Run: headless pygame with SDL's dummy video driver; simulated clock (each Clock.tick advances the game by its frame time, no real sleeping); random seed 0; keys injected as events and as key.get_pressed() state; mouse plan: one left click at the window centre at the start of phase 2, then a move to the lower-right quarter at the start of phase 3; restart key R tapped at the start of phases 3 and 4.
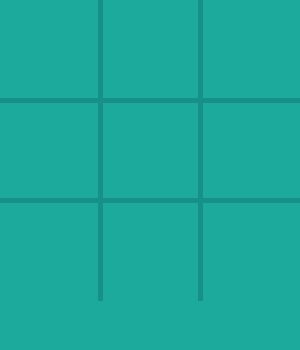
Frame 1 of 4 · flips 1–60 · no input
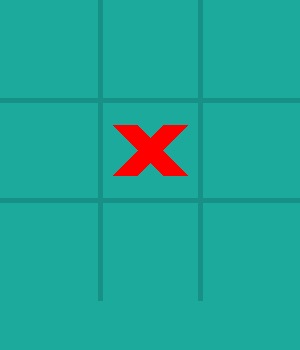
Frame 2 of 4 · flips 61–180 · clicked the window centre · tapped SPACE, RETURN · held RIGHT (→), D
Frame 3 of 4 · flips 181–300 · moved the mouse to the lower-right quarter · tapped R · held DOWN (↓), S · screen same as frame 1, image omitted
Frame 4 of 4 · flips 301–420 · tapped R · held LEFT (←), A, UP (↑), W · screen unchanged from frame 3, image omitted

The pygame program that drew these frames:

import pygame
import sys

# Initialize pygame
pygame.init()

# Constants
WIDTH, HEIGHT = 300, 350
LINE_WIDTH = 5
BOARD_ROWS = 3
BOARD_COLS = 3
SQUARE_SIZE = WIDTH // BOARD_COLS
CIRCLE_RADIUS = SQUARE_SIZE // 3
CIRCLE_WIDTH = 15
CROSS_WIDTH = 25
SPACE = SQUARE_SIZE // 4
RED = (255, 0, 0)
BLUE = (0, 0, 255)
BG_COLOR = (28, 170, 156)
LINE_COLOR = (23, 145, 135)

# Setup screen
screen = pygame.display.set_mode((WIDTH, HEIGHT))
pygame.display.set_caption('Tic Tac Toe')
screen.fill(BG_COLOR)

# Board
board = [[None for _ in range(BOARD_COLS)] for _ in range(BOARD_ROWS)]

# Draw grid lines
def draw_lines():
    # Horizontal
    pygame.draw.line(screen, LINE_COLOR, (0, SQUARE_SIZE), (WIDTH, SQUARE_SIZE), LINE_WIDTH)
    pygame.draw.line(screen, LINE_COLOR, (0, 2 * SQUARE_SIZE), (WIDTH, 2 * SQUARE_SIZE), LINE_WIDTH)
    # Vertical
    pygame.draw.line(screen, LINE_COLOR, (SQUARE_SIZE, 0), (SQUARE_SIZE, WIDTH), LINE_WIDTH)
    pygame.draw.line(screen, LINE_COLOR, (2 * SQUARE_SIZE, 0), (2 * SQUARE_SIZE, WIDTH), LINE_WIDTH)

# Draw X or O
def draw_figures():
    for row in range(BOARD_ROWS):
        for col in range(BOARD_COLS):
            if board[row][col] == 'O':
                pygame.draw.circle(screen, BLUE, (int(col * SQUARE_SIZE + SQUARE_SIZE // 2),
                                                   int(row * SQUARE_SIZE + SQUARE_SIZE // 2)),
                                   CIRCLE_RADIUS, CIRCLE_WIDTH)
            elif board[row][col] == 'X':
                start_desc = (col * SQUARE_SIZE + SPACE, row * SQUARE_SIZE + SPACE)
                end_desc = (col * SQUARE_SIZE + SQUARE_SIZE - SPACE, row * SQUARE_SIZE + SQUARE_SIZE - SPACE)
                pygame.draw.line(screen, RED, start_desc, end_desc, CROSS_WIDTH)
                start_asc = (col * SQUARE_SIZE + SPACE, row * SQUARE_SIZE + SQUARE_SIZE - SPACE)
                end_asc = (col * SQUARE_SIZE + SQUARE_SIZE - SPACE, row * SQUARE_SIZE + SPACE)
                pygame.draw.line(screen, RED, start_asc, end_asc, CROSS_WIDTH)

# Check win
def check_winner(player):
    # Vertical win
    for col in range(BOARD_COLS):
        if all(board[row][col] == player for row in range(BOARD_ROWS)):
            return True
    # Horizontal win
    for row in range(BOARD_ROWS):
        if all(board[row][col] == player for col in range(BOARD_COLS)):
            return True
    # Desc diagonal
    if all(board[i][i] == player for i in range(BOARD_ROWS)):
        return True
    # Asc diagonal
    if all(board[i][BOARD_ROWS - 1 - i] == player for i in range(BOARD_ROWS)):
        return True
    return False

# Restart game
def restart():
    screen.fill(BG_COLOR)
    draw_lines()
    for row in range(BOARD_ROWS):
        for col in range(BOARD_COLS):
            board[row][col] = None

# Game variables
player = 'X'
game_over = False

# Game loop
draw_lines()
while True:
    for event in pygame.event.get():
        if event.type == pygame.QUIT:
            pygame.quit()
            sys.exit()

        if event.type == pygame.MOUSEBUTTONDOWN and not game_over:
            mouseX = event.pos[0]
            mouseY = event.pos[1]

            clicked_row = mouseY // SQUARE_SIZE
            clicked_col = mouseX // SQUARE_SIZE

            if clicked_row < BOARD_ROWS and board[clicked_row][clicked_col] is None:
                board[clicked_row][clicked_col] = player
                if check_winner(player):
                    game_over = True
                player = 'O' if player == 'X' else 'X'
                draw_figures()

        if event.type == pygame.KEYDOWN:
            if event.key == pygame.K_r:
                restart()
                player = 'X'
                game_over = False

    pygame.display.update()
